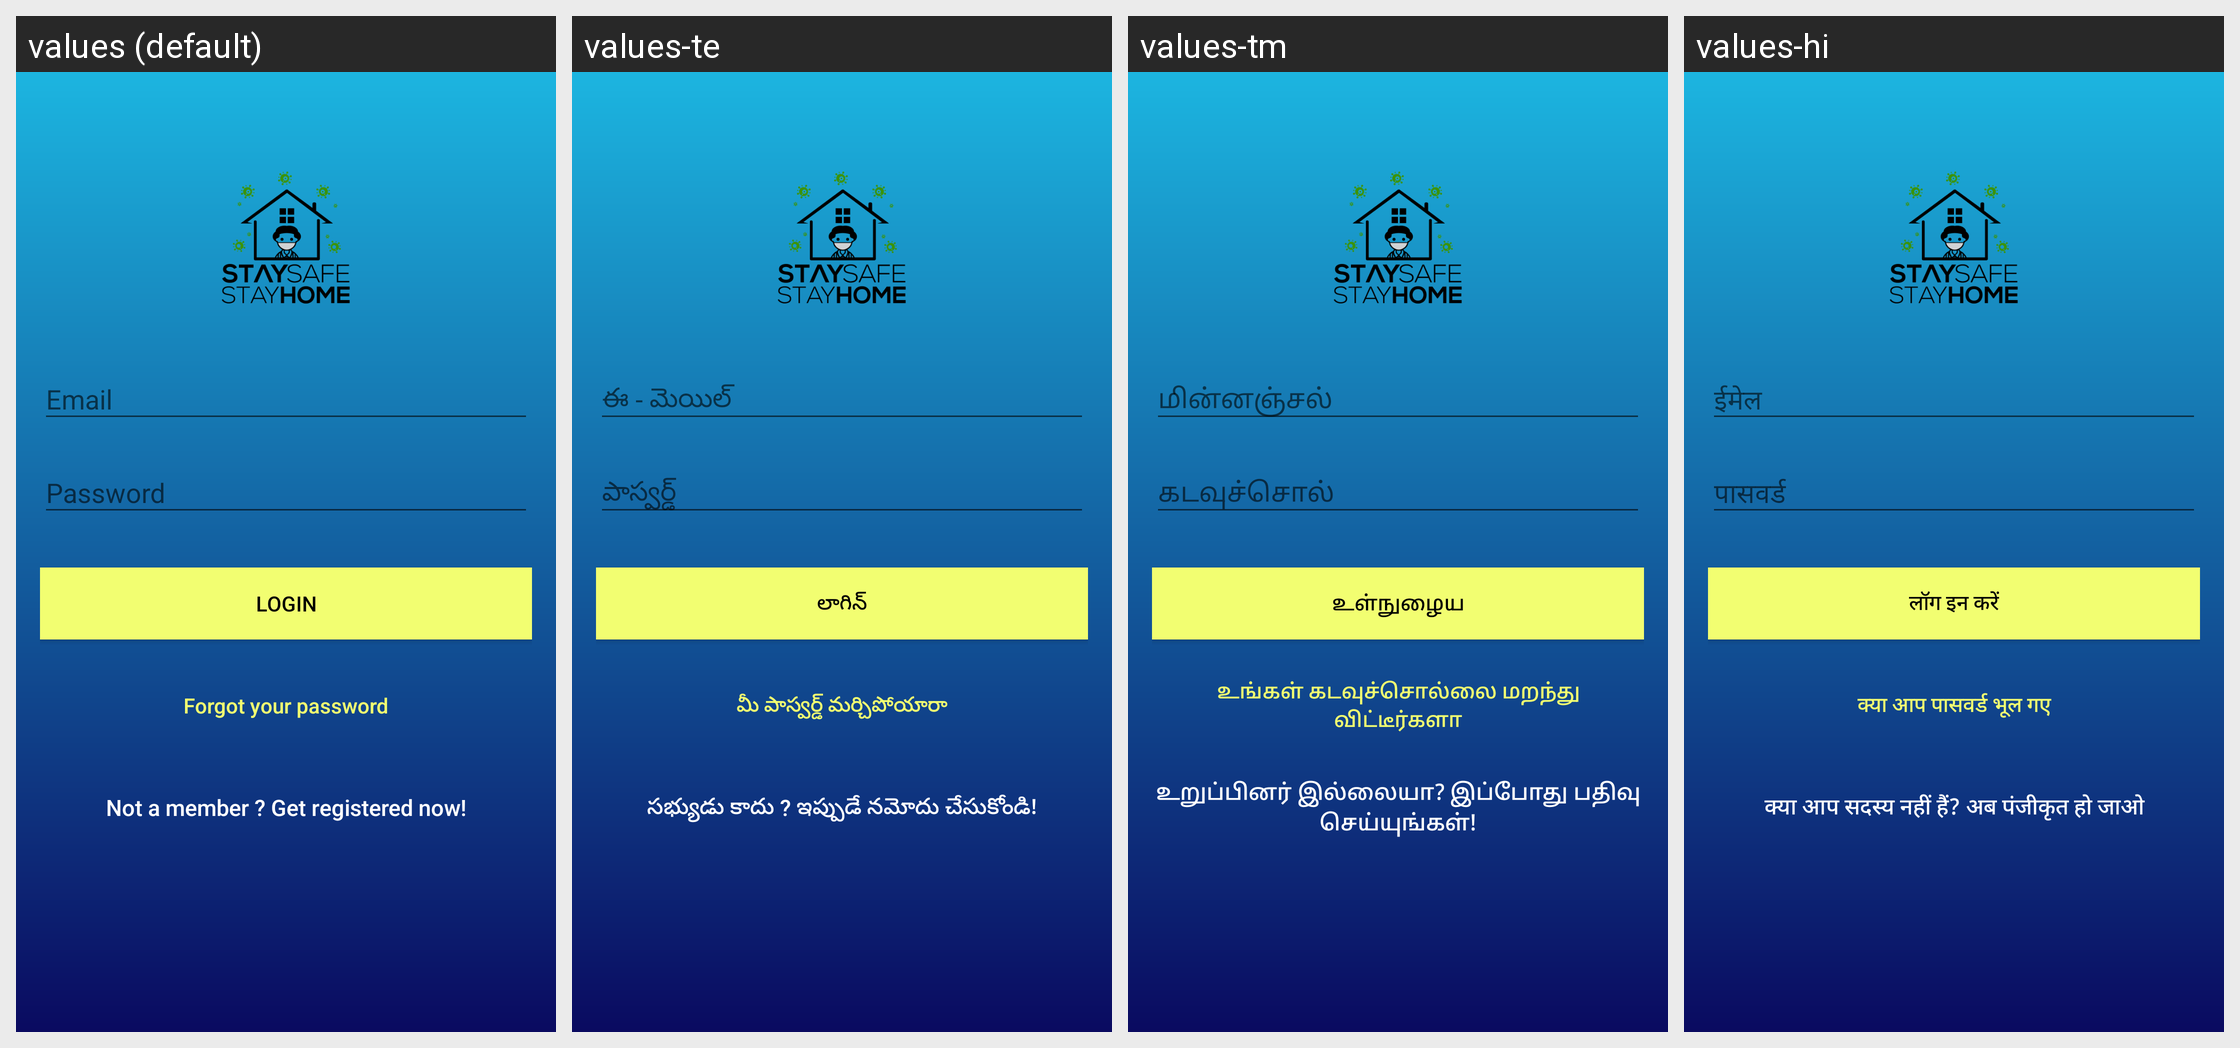

The same Android screen rendered under several of its app's locales, left to right. List the strings drawn on it with the default value and each locale's translation.
Android screen res/layout/activity_login.xml rendered under 4 locales, left to right: values (default), values-te, values-tm, values-hi. Device: Nexus 5 (rendered at 1080×1920; each locale shown at half size, 540×960, under a caption strip naming it); theme AppTheme.
Strings drawn on this screen, with the default value and each locale's value (text and hints the layout hard-codes, and strings that could not be matched under every locale, appear in the picture but are not listed):

btn_login
  values: LOGIN
  values-te: లాగిన్
  values-tm: உள்நுழைய
  values-hi: लॉग इन करें

btn_forgot_password
  values: Forgot your password
  values-te: మీ పాస్వర్డ్ మర్చిపోయారా
  values-tm: உங்கள் கடவுச்சொல்லை மறந்து விட்டீர்களா
  values-hi: क्या आप पासवर्ड भूल गए

btn_link_to_register
  values: Not a member ? Get registered now!
  values-te: సభ్యుడు కాదు ? ఇప్పుడే నమోదు చేసుకోండి!
  values-tm: உறுப்பினர் இல்லையா? இப்போது பதிவு செய்யுங்கள்!
  values-hi: क्या आप सदस्य नहीं हैं? अब पंजीकृत हो जाओ
